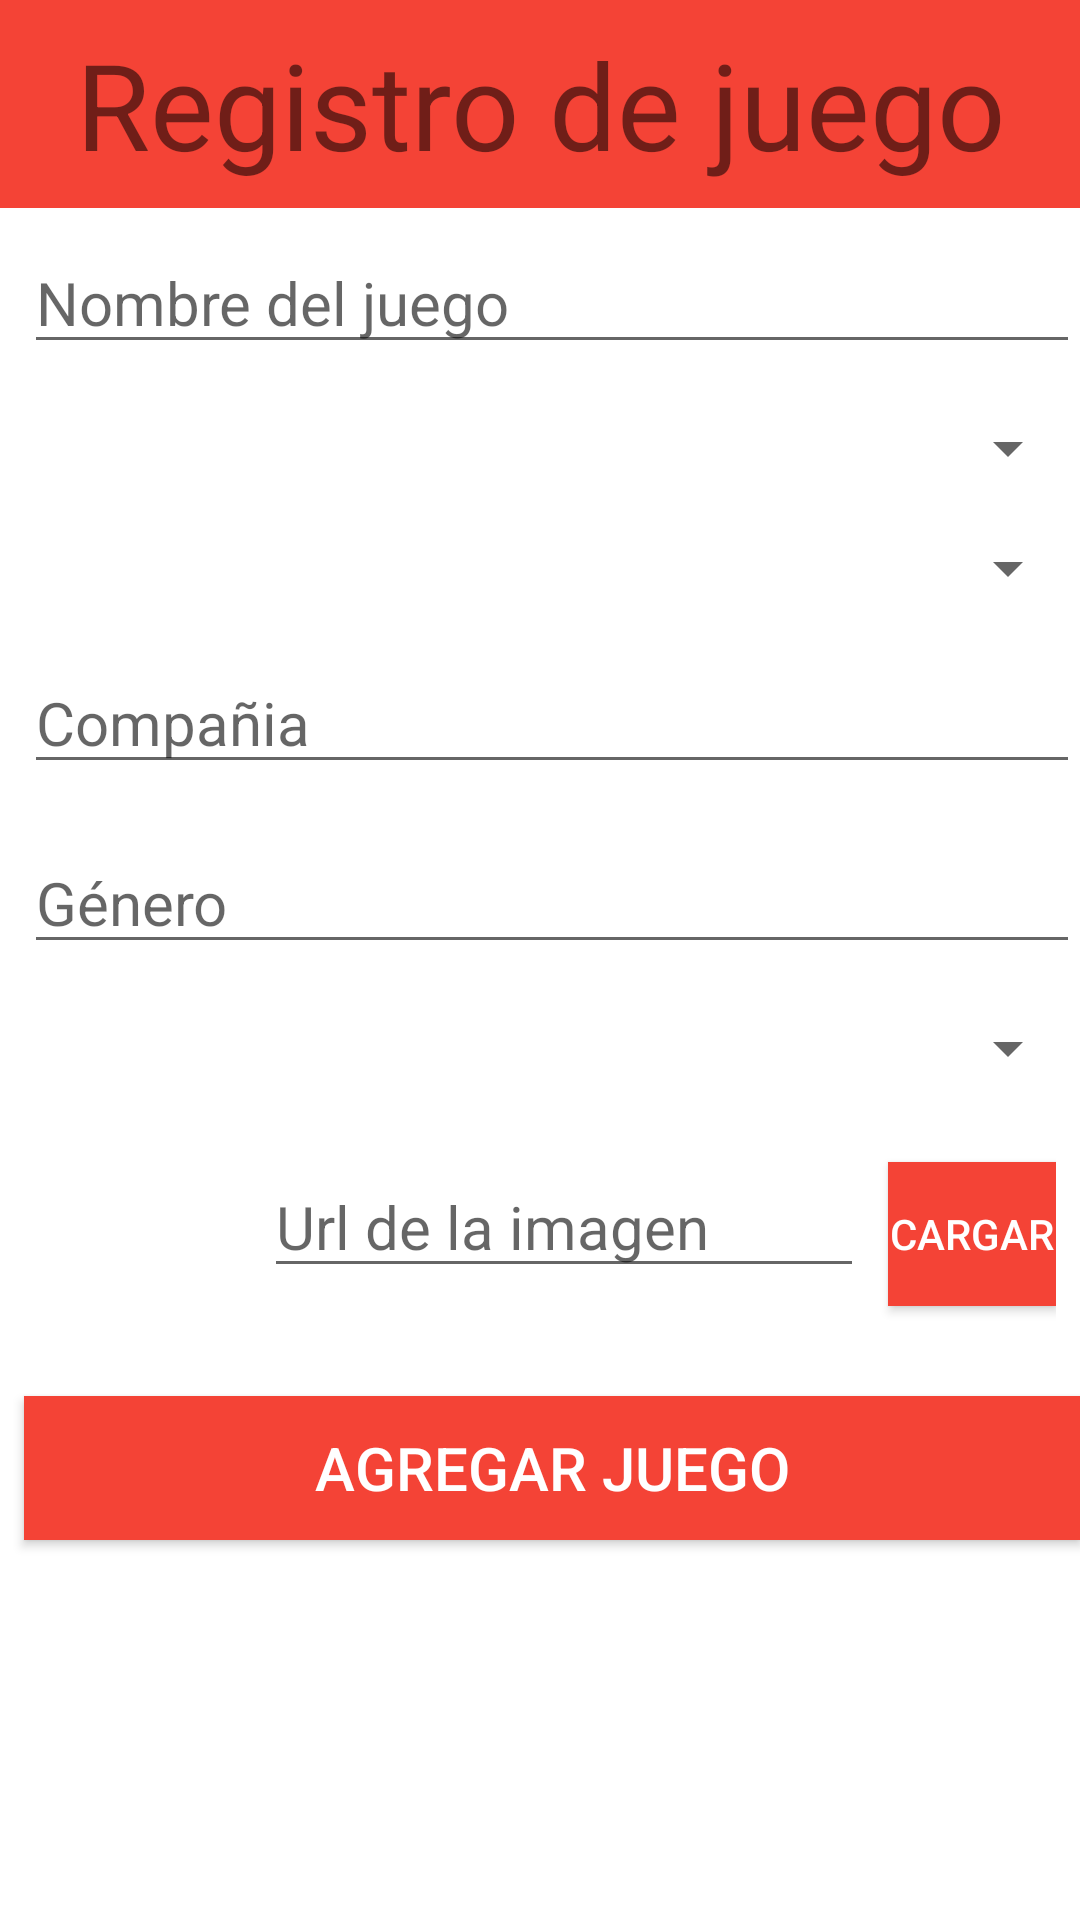

The Android layout XML behind this screen, and the referenced resources:
<!-- AndroidManifest.xml: application theme Theme.AudiovisualManager -->
<!-- res/layout/addgame_activity.xml -->
<LinearLayout xmlns:android="http://schemas.android.com/apk/res/android"
    xmlns:tools="http://schemas.android.com/tools"
    android:layout_width="match_parent"
    android:layout_height="match_parent"
    tools:context=".activity.AddGameActivity"
    android:orientation="vertical">
    <LinearLayout xmlns:android="http://schemas.android.com/apk/res/android"
        xmlns:tools="http://schemas.android.com/tools"
        android:layout_width="match_parent"
        android:layout_height="wrap_content"
        android:background="#F44336"
        android:orientation="horizontal"
        android:padding="8dp"
        tools:showIn="@layout/activity_main">

        <TextView
            android:layout_width="match_parent"
            android:layout_height="match_parent"
            android:gravity="center"
            android:textSize="40dp"
            android:text="Registro de juego"/>
    </LinearLayout>

    <EditText
        android:id="@+id/editTextGameName"
        android:layout_width="match_parent"
        android:layout_height="wrap_content"
        android:layout_marginTop="8dp"
        android:layout_marginStart="8dp"
        android:layout_marginLeft="8dp"
        android:layout_marginRight="8dp"
        android:layout_marginBottom="8dp"
        android:hint="Nombre del juego"
        android:inputType="text"
        android:textColor="@color/black"
        android:textSize="20sp"
        android:autofillHints="" />

    <Spinner
        android:id="@+id/spinnerPlatform"
        android:layout_width="match_parent"
        android:layout_height="wrap_content"
        android:layout_marginTop="8dp"
        android:layout_marginStart="8dp"
        android:layout_marginLeft="8dp"
        android:layout_marginRight="8dp"
        android:layout_marginBottom="8dp"
        android:textSize="20sp"
        android:autofillHints="" />

    <Spinner
        android:id="@+id/spinnerStatus"
        android:layout_width="match_parent"
        android:layout_height="wrap_content"
        android:layout_marginTop="8dp"
        android:layout_marginStart="8dp"
        android:layout_marginLeft="8dp"
        android:layout_marginRight="8dp"
        android:layout_marginBottom="8dp"
        android:textSize="20sp"
        android:autofillHints="" />

        <EditText
            android:id="@+id/editTextGameCompany"
            android:layout_width="match_parent"
            android:layout_height="wrap_content"
            android:layout_marginTop="8dp"
            android:layout_marginStart="8dp"
            android:layout_marginLeft="8dp"
            android:layout_marginRight="8dp"
            android:layout_marginBottom="8dp"
            android:hint="Compañia"
            android:inputType="text"
            android:textColor="@color/black"
            android:textSize="20sp"
            android:autofillHints="" />

        <EditText
            android:id="@+id/editTextGameGenre"
            android:layout_width="match_parent"
            android:layout_height="wrap_content"
            android:layout_marginTop="8dp"
            android:layout_marginStart="8dp"
            android:layout_marginLeft="8dp"
            android:layout_marginRight="8dp"
            android:layout_marginBottom="8dp"
            android:hint="Género"
            android:inputType="text"
            android:textColor="@color/black"
            android:textSize="20sp"
            android:autofillHints="" />

        <Spinner
            android:id="@+id/spinnerPoints"
            android:layout_width="match_parent"
            android:layout_height="wrap_content"
            android:layout_marginTop="8dp"
            android:layout_marginStart="8dp"
            android:layout_marginLeft="8dp"
            android:layout_marginRight="8dp"
            android:layout_marginBottom="8dp"
            android:textSize="20sp"
            android:autofillHints="" />

        <LinearLayout
            android:layout_width="match_parent"
            android:layout_height="80dp"
        android:layout_marginStart="8dp"
        android:layout_marginLeft="8dp"
        android:layout_marginRight="8dp"
        android:layout_marginBottom="8dp"
        android:orientation="horizontal"
        android:padding="8dp">
            <ImageView
                android:id="@+id/imageViewGame"
                android:layout_width="64dp"
                android:layout_height="64dp"
                android:src="@drawable/add_screen_image_placeholder"
                />
            <EditText
                android:id="@+id/editTextGameImage"
                android:layout_width="200dp"
                android:layout_height="wrap_content"
                android:layout_marginTop="8dp"
                android:layout_marginStart="8dp"
                android:layout_marginLeft="8dp"
                android:layout_marginRight="8dp"
                android:layout_marginBottom="8dp"
                android:hint="Url de la imagen"
                android:inputType="text"
                android:textColor="@color/black"
                android:textSize="20sp"
                android:autofillHints="" />
            <Button
                android:id="@+id/buttonLoadImage"
                android:layout_width="wrap_content"
                android:layout_height="wrap_content"
                android:layout_marginTop="8dp"
                android:layout_marginStart="8dp"
                android:layout_marginLeft="8dp"
                android:layout_marginRight="8dp"
                android:layout_marginBottom="8dp"
                android:text="Cargar"
                android:textColor="@color/white"
                android:background="#F44336"
                />

        </LinearLayout>
    <Button
        android:id="@+id/buttonDoRegister"
        android:layout_width="match_parent"
        android:layout_height="wrap_content"
        android:layout_marginStart="8dp"
        android:layout_marginLeft="8dp"
        android:layout_marginRight="8dp"
        android:layout_marginBottom="8dp"
        android:layout_marginTop="8dp"
        android:text="Agregar juego"
        android:textColor="@color/white"
        android:textSize="20sp"
        android:background="#F44336"
        />
</LinearLayout>
<!-- res/layout/activity_main.xml (included above) -->
<LinearLayout xmlns:android="http://schemas.android.com/apk/res/android"
    xmlns:tools="http://schemas.android.com/tools"
    android:layout_width="match_parent"
    android:layout_height="match_parent"
    tools:context=".view.MainActivity"
    android:orientation="vertical">
    <include layout="@layout/main_title"
        android:id="@+id/options_toolbar"
        />

    <LinearLayout
        android:id="@+id/lyt_main_content"
        android:layout_width="match_parent"
        android:layout_height="wrap_content"
        android:orientation="vertical">

    <androidx.appcompat.widget.AppCompatEditText
        android:id="@+id/editTextUser"
        android:layout_width="250dp"
        android:layout_height="wrap_content"
        android:layout_marginTop="8dp"
        android:layout_marginStart="8dp"
        android:layout_marginLeft="8dp"
        android:layout_marginRight="8dp"
        android:layout_marginBottom="8dp"
        android:hint="@string/user"
        android:inputType="text"
        android:textColor="@color/black"
        android:textSize="20sp"
        android:autofillHints="" />
    <LinearLayout
        android:id="@+id/llPassword"
        android:layout_width="match_parent"
        android:layout_height="wrap_content"
        android:orientation="horizontal"
>
    <androidx.appcompat.widget.AppCompatEditText
        android:id="@+id/editTextPassword"
        android:layout_width="250dp"
        android:layout_height="wrap_content"
        android:layout_marginTop="8dp"
        android:layout_marginStart="8dp"
        android:layout_marginLeft="8dp"
        android:layout_marginRight="8dp"
        android:layout_marginBottom="8dp"
        android:hint="@string/password"
        android:inputType="textPassword"
        android:textColor="@color/black"
        android:textSize="20sp"
        />
    <CheckBox
        android:layout_width="wrap_content"
        android:layout_height="wrap_content"
        android:id="@+id/cbShowPassword"
        android:text="@string/show_password"
        android:textColor="@color/black"
        android:layout_marginTop="8dp"
        android:layout_marginStart="8dp"
        android:layout_marginLeft="8dp"
        android:layout_marginRight="8dp"
        android:layout_marginBottom="8dp" />
    </LinearLayout>

    <LinearLayout
        android:id="@+id/llSaveSession"
        android:layout_width="match_parent"
        android:layout_height="wrap_content"
        android:orientation="horizontal"
        android:layout_marginTop="8dp"
        android:layout_marginStart="8dp"
        android:layout_marginLeft="8dp"
        android:layout_marginRight="8dp"
        android:layout_marginBottom="8dp">

        <androidx.appcompat.widget.AppCompatCheckBox
            android:id="@+id/checkBoxSaveSession"
            android:layout_width="wrap_content"
            android:layout_height="wrap_content"
            android:layout_marginRight="8dp"
            android:text="@string/save_session"
            android:textColor="@color/black"
            android:textSize="20sp"
            android:checked="false"
            />
        </LinearLayout>
    <Button
        android:id="@+id/buttonLogin"
        android:layout_width="match_parent"
        android:layout_height="wrap_content"
        android:layout_marginLeft="4dp"
        android:layout_marginRight="4dp"
        android:layout_marginBottom="8dp"
        android:layout_marginTop="8dp"
        android:textStyle="bold|italic"
        android:text="@string/dologin"
        android:textColor="@color/white"
        android:textSize="20sp"
        android:background="#F44336"
        />
    <Button
        android:id="@+id/buttonRegister"
        android:layout_width="match_parent"
        android:layout_height="wrap_content"
        android:layout_marginLeft="4dp"
        android:layout_marginRight="4dp"
        android:layout_marginBottom="8dp"
        android:layout_marginTop="8dp"
        android:textStyle="bold|italic"
        android:text="@string/doregister"
        android:textColor="@color/white"
        android:textSize="20sp"
        android:background="#F44336"
        />
    </LinearLayout>
    <ProgressBar
        android:id="@+id/progressBar"
        android:layout_width="400dp"
        android:layout_height="400dp"
        android:layout_marginStart="8dp"
        android:layout_marginLeft="8dp"
        android:layout_marginRight="8dp"
        android:layout_marginBottom="8dp"
        android:layout_marginTop="8dp"
        android:indeterminate="true"
        android:visibility="gone"
        />
</LinearLayout>
<!-- res/layout/main_title.xml (included above) -->
<?xml version="1.0" encoding="utf-8"?>
<LinearLayout xmlns:android="http://schemas.android.com/apk/res/android"
    xmlns:tools="http://schemas.android.com/tools"
    android:layout_width="match_parent"
    android:layout_height="wrap_content"
    android:background="#000000"
    android:orientation="horizontal"
    android:padding="8dp"
    tools:showIn="@layout/activity_main">

    <TextView
        android:layout_width="match_parent"
        android:layout_height="match_parent"
        android:textColor="@color/white"
        android:fontFamily="@font/impact"
        android:gravity="center"
        android:textSize="40dp"
        android:text="Gamer Manager"/>


</LinearLayout>
<!-- resources referenced by this layout -->
<resources>
  <color name="black">#FF000000</color>
  <color name="white">#FFFFFFFF</color>
  <string name="dologin">Login</string>
  <string name="doregister">Registrar</string>
  <string name="password">Contraseña</string>
  <string name="save_session">Guardar Datos de Sesión</string>
  <string name="show_password">Mostrar Contraseña</string>
  <string name="user">Usuario</string>
  <style name="Theme.AudiovisualManager" parent="Theme.MaterialComponents.DayNight.DarkActionBar">
          
          <item name="colorPrimary">@color/purple_500</item>
          <item name="colorPrimaryVariant">@color/purple_700</item>
          <item name="colorOnPrimary">@color/white</item>
          
          <item name="colorSecondary">@color/teal_200</item>
          <item name="colorSecondaryVariant">@color/teal_700</item>
          <item name="colorOnSecondary">@color/black</item>
          
          <item name="android:statusBarColor" tools:targetApi="l">?attr/colorPrimaryVariant</item>
          
      </style>
  <color name="purple_500">#FF6200EE</color>
  <color name="purple_700">#FF3700B3</color>
  <color name="teal_200">#FF03DAC5</color>
  <color name="teal_700">#FF018786</color>
</resources>
